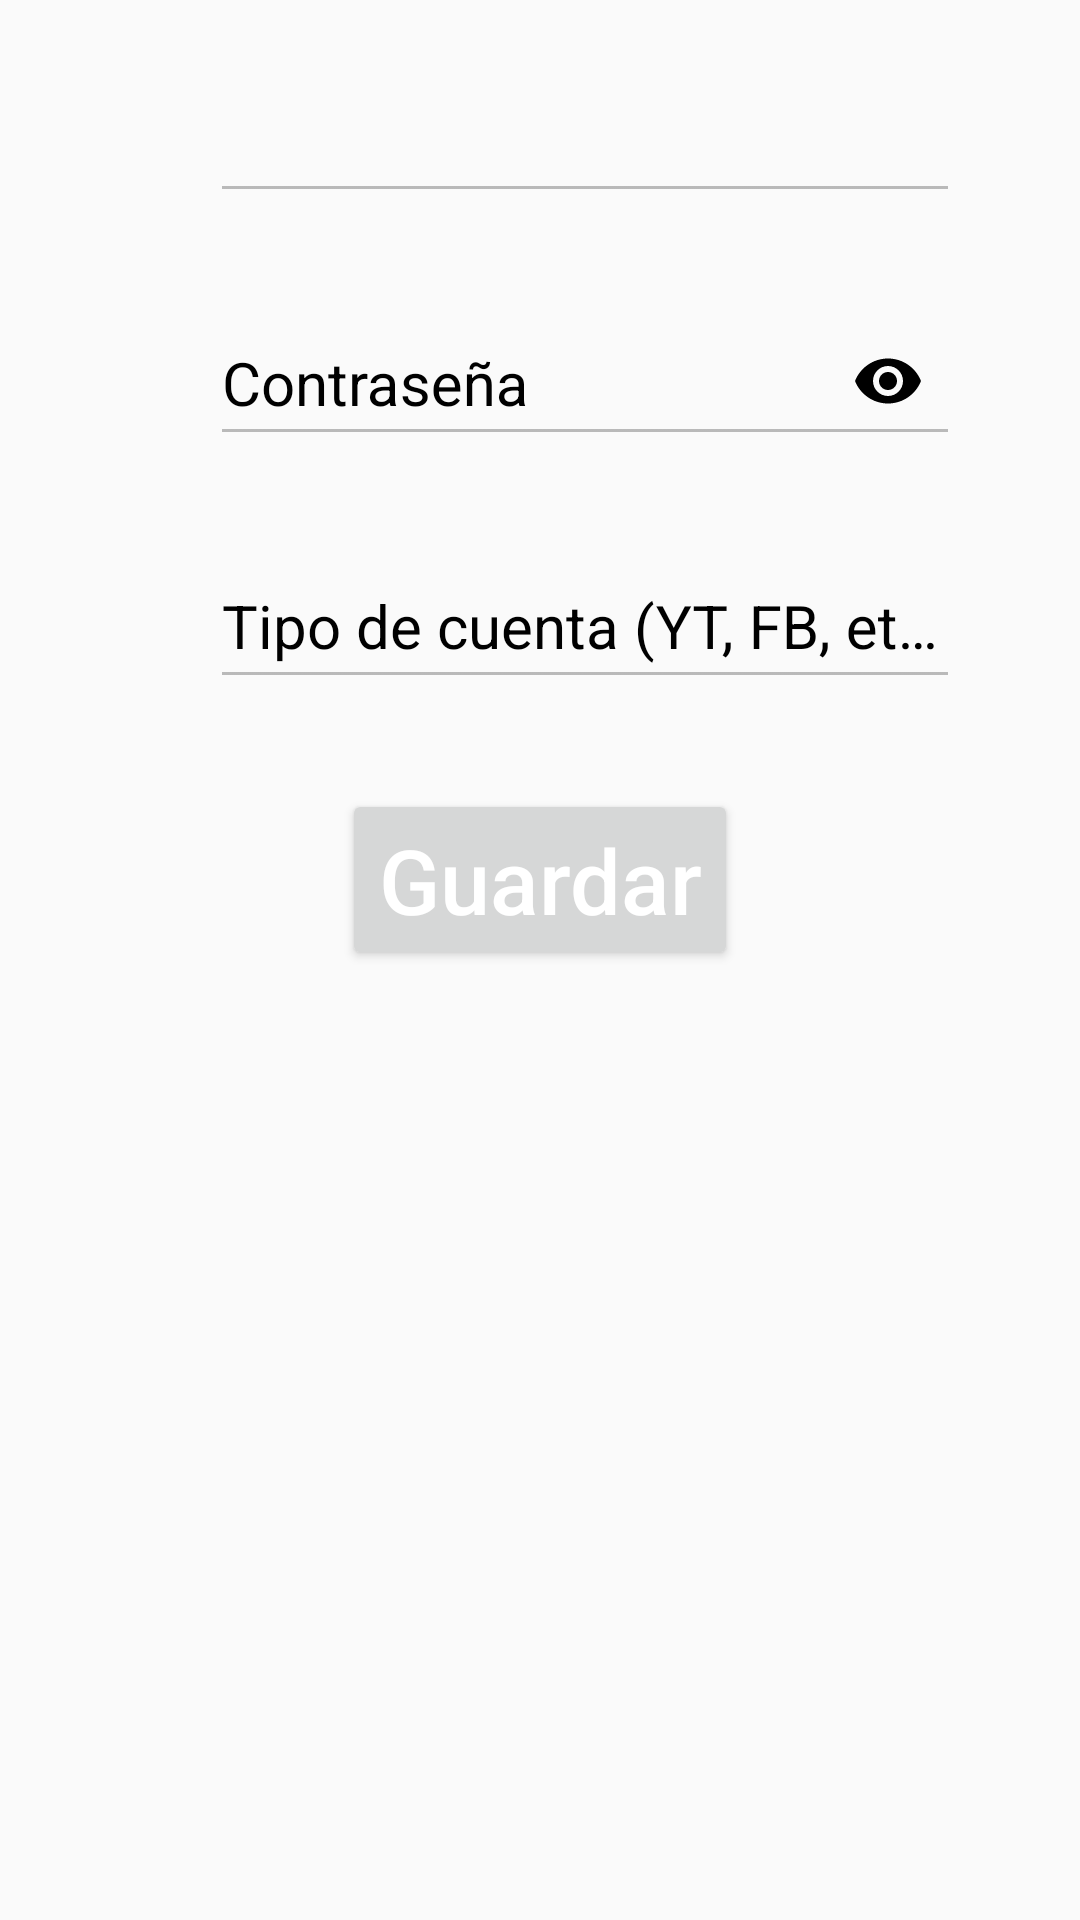

Layout XML and referenced resources for this Android screen:
<!-- AndroidManifest.xml: application theme AppTheme -->
<!-- res/layout/edit_account.xml -->
<?xml version="1.0" encoding="utf-8"?>
<LinearLayout
    xmlns:android="http://schemas.android.com/apk/res/android"
    xmlns:app="http://schemas.android.com/apk/res-auto"
    android:layout_width="match_parent"
    android:layout_height="wrap_content"
    android:padding="10dp"
    android:orientation="vertical">

    <LinearLayout
        android:layout_width="match_parent"
        android:layout_height="wrap_content"
        android:orientation="horizontal">
        <ToggleButton
            android:id="@+id/edacc_toggle_usuario"
            android:layout_width="30dp"
            android:layout_height="30dp"
            android:layout_gravity="center"
            android:checked="false"
            android:enabled="false"
            android:background="@drawable/toggle_edit_style"
            android:textOff=""
            android:textOn=""/>
        <com.google.android.material.textfield.TextInputLayout
            android:layout_width="match_parent"
            android:layout_height="wrap_content"
            app:hintTextColor="@color/blanco"
            android:textColorHint="@color/negro">
        <com.google.android.material.textfield.TextInputEditText
            android:id="@+id/edacc_usuario"
            android:layout_width="250dp"
            android:layout_height="50dp"
            android:ems="10"
            android:focusable="true"
            android:selectAllOnFocus="true"
            android:textSize="20sp"
            android:enabled="false"
            android:textColor="@color/negro"
            android:layout_gravity="center"
            android:singleLine="true"
            android:inputType="textEmailAddress|textNoSuggestions"/>
    </com.google.android.material.textfield.TextInputLayout>
</LinearLayout>

    <LinearLayout
        android:layout_width="match_parent"
        android:layout_height="wrap_content"
        android:orientation="horizontal"
        android:paddingTop="20dp">
        <ToggleButton
            android:id="@+id/edacc_toggle_psswrd"
            android:layout_width="30dp"
            android:layout_height="30dp"
            android:layout_gravity="center"
            android:checked="false"
            android:background="@drawable/toggle_edit_style"
            android:textOff=""
            android:textOn=""/>
        <com.google.android.material.textfield.TextInputLayout
            android:layout_width="match_parent"
            android:layout_height="wrap_content"
            app:passwordToggleTint="@color/negro"
            app:passwordToggleEnabled="true"
            app:hintTextColor="@color/blanco"
            android:textColorHint="@color/negro">
            <com.google.android.material.textfield.TextInputEditText
                android:id="@+id/edacc_psswrd"
                android:layout_width="250dp"
                android:layout_height="50dp"
                android:layout_gravity="center"
                android:ems="10"
                android:hint="@string/password"
                android:inputType="textPassword|text"
                android:singleLine="true"
                android:enabled="false"
                android:selectAllOnFocus="true"
                android:textColor="@color/negro"
                android:textSize="20sp" />
        </com.google.android.material.textfield.TextInputLayout>
    </LinearLayout>

    <LinearLayout
        android:layout_width="match_parent"
        android:layout_height="wrap_content"
        android:orientation="horizontal"
        android:paddingTop="20dp">
        <ToggleButton
            android:id="@+id/edacc_toggle_tipo"
            android:layout_width="30dp"
            android:layout_height="30dp"
            android:layout_gravity="center"
            android:checked="false"
            android:background="@drawable/toggle_edit_style"
            android:textOff=""
            android:textOn=""/>
        <com.google.android.material.textfield.TextInputLayout
            android:id="@+id/edacc_element3"
            android:layout_width="match_parent"
            android:layout_height="wrap_content"
            app:hintTextColor="@color/blanco"
            android:textColorHint="@color/negro">
            <com.google.android.material.textfield.TextInputEditText
                android:id="@+id/edacc_tipo"
                android:layout_width="250dp"
                android:layout_height="50dp"
                android:ems="10"
                android:focusable="true"
                android:selectAllOnFocus="true"
                android:hint="@string/type_of_account"
                android:textColorHint="@color/agtive"
                android:textSize="20sp"
                android:enabled="false"
                android:textColor="@color/negro"
                android:layout_gravity="center"
                android:singleLine="true"
                android:inputType="textNoSuggestions"/>
        </com.google.android.material.textfield.TextInputLayout>
    </LinearLayout>

    <Button
        android:id="@+id/edacc_btn"
        android:layout_width="wrap_content"
        android:layout_height="wrap_content"
        android:text="@string/save"
        android:textAllCaps="false"
        android:textColor="@color/blanco"
        android:textSize="30sp"
        android:layout_marginTop="30dp"
        android:layout_gravity="center"
        android:elevation="5dp"/>

</LinearLayout>
<!-- resources referenced by this layout -->
<resources>
  <color name="agtive">#00FFFF</color>
  <color name="blanco">#FFFFFF</color>
  <color name="negro">#000000</color>
  <!-- drawable toggle_edit_style (drawable) -->
  <?xml version="1.0" encoding="utf-8"?>
  <selector xmlns:android="http://schemas.android.com/apk/res/android">
      <item
          android:state_checked="false"
          android:drawable="@drawable/baseline_lock_black_18dp"/>
      <item
          android:state_checked="true"
          android:drawable="@drawable/baseline_lock_open_black_18dp"/>
  
      <item
          android:state_pressed="false"
          android:drawable="@drawable/baseline_lock_black_18dp"/>
      <item
          android:state_pressed="true"
          android:drawable="@drawable/baseline_lock_open_black_18dp"/>
  </selector>
  <string name="password">Contraseña</string>
  <string name="save">Guardar</string>
  <string name="type_of_account">Tipo de cuenta (YT, FB, etc)</string>
  <style name="AppTheme" parent="Theme.AppCompat.Light.DarkActionBar">
          
          <item name="colorPrimary">@color/rosa</item>
          <item name="colorPrimaryDark">@color/rosa</item>
          <item name="colorAccent">@color/colorAccent</item>
      </style>
  <color name="rosa">#ff9ac3</color>
  <color name="colorAccent">#03DAC5</color>
</resources>
